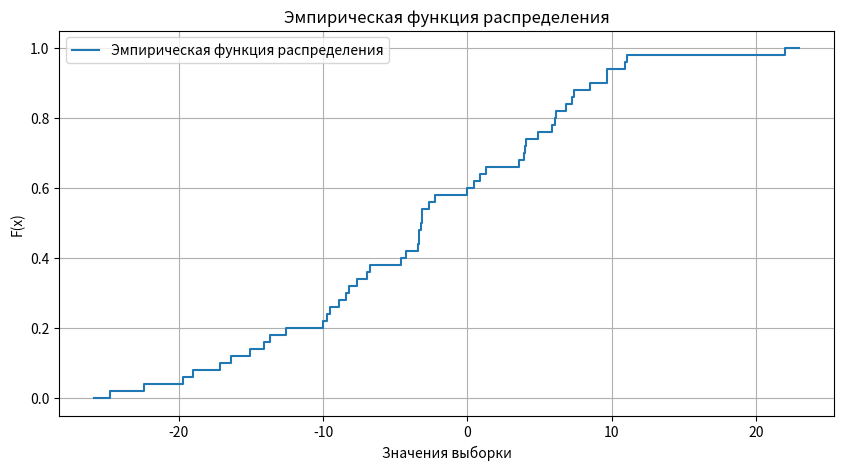
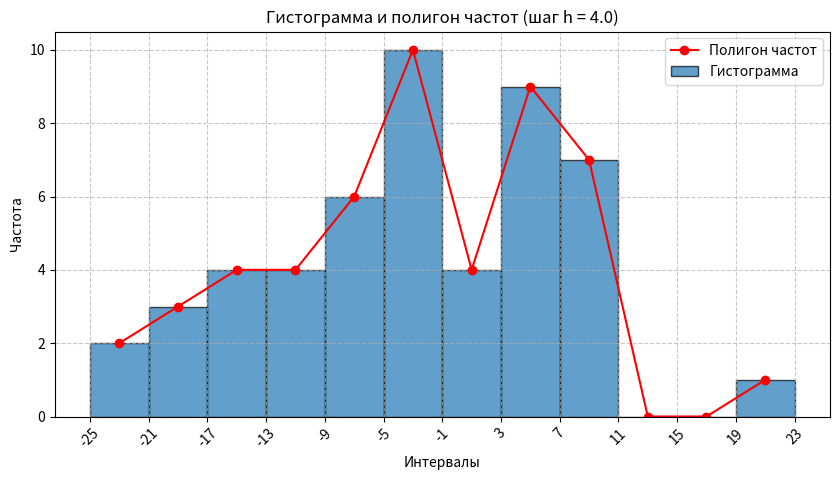

Source code (Python) for these figures, in order:
import numpy as np
import matplotlib.pyplot as plt

data = np.array([
    4.02, 7.36, 5.85, -6.78, -3.40, 0.83, -8.32, -8.45, -19.77, -12.57, -7.69, 8.46,
    9.63, 4.85, -3.21, 3.88, -24.86, -3.46, -16.44, -3.26, -19.02, -22.53, -10.05, -4.26,
    -17.19, 9.63, 3.52, -0.05, -9.78, -9.57, -3.40, -3.17, 0.38, -2.33, -15.15, 21.99, 6.14,
    -8.98, -13.79, -4.64, 6.75, 5.99, 10.89, 3.93, 7.22, 10.99, 1.25, -14.13, -7.03, -2.68
])

h = 4.0

variational_series = np.sort(data)
print("Вариационный ряд:")
print(variational_series)

def ecdf(x):
    return np.searchsorted(variational_series, x, side='left') / len(data)

x_plot = np.linspace(np.min(data) - 1, np.max(data) + 1, 500)
y_plot = np.array([ecdf(x) for x in x_plot])

plt.figure(figsize=(10, 5))
plt.step(x_plot, y_plot, where='post', label='Эмпирическая функция распределения')
plt.title('Эмпирическая функция распределения')
plt.xlabel('Значения выборки')
plt.ylabel('F(x)')
plt.grid(True)
plt.legend()
plt.savefig('ecdf_plot.png')
plt.show()

bins = np.arange(np.floor(data.min()), np.ceil(data.max()) + h, h)
counts, bin_edges = np.histogram(data, bins=bins)
bin_centers = (bin_edges[:-1] + bin_edges[1:]) / 2

plt.figure(figsize=(10, 5))
plt.bar(bin_edges[:-1], counts, width=h, align='edge', alpha=0.7,
        edgecolor='black', label='Гистограмма')
plt.plot(bin_centers, counts, 'ro-', label='Полигон частот')
plt.title(f'Гистограмма и полигон частот (шаг h = {h})')
plt.xlabel('Интервалы')
plt.ylabel('Частота')
plt.xticks(bin_edges, rotation=45)
plt.grid(True, linestyle='--', alpha=0.7)
plt.legend()
plt.savefig('histogram_polygon.png')
plt.show()

print("\nТаблица частот:")
for i in range(len(bin_edges) - 1):
    print(f"[{bin_edges[i]:.2f}, {bin_edges[i+1]:.2f}): {counts[i]}")

print("\nЭмпирическая функция распределения:")
n = len(data)
print(f"Для x <= {variational_series[0]:.3f}, F_n(x) = {0.0:.3f}")

for i in range(len(variational_series)-1):
    current = variational_series[i]
    next_val = variational_series[i+1]
    if current == next_val:
        continue
    f_value = (i+1) / n
    print(f"Для {current:.3f} < x <= {next_val:.3f}, F_n(x) = {f_value:.3f}")

print(f"Для x > {variational_series[-1]:.3f}, F_n(x) = {1.0:.3f}")